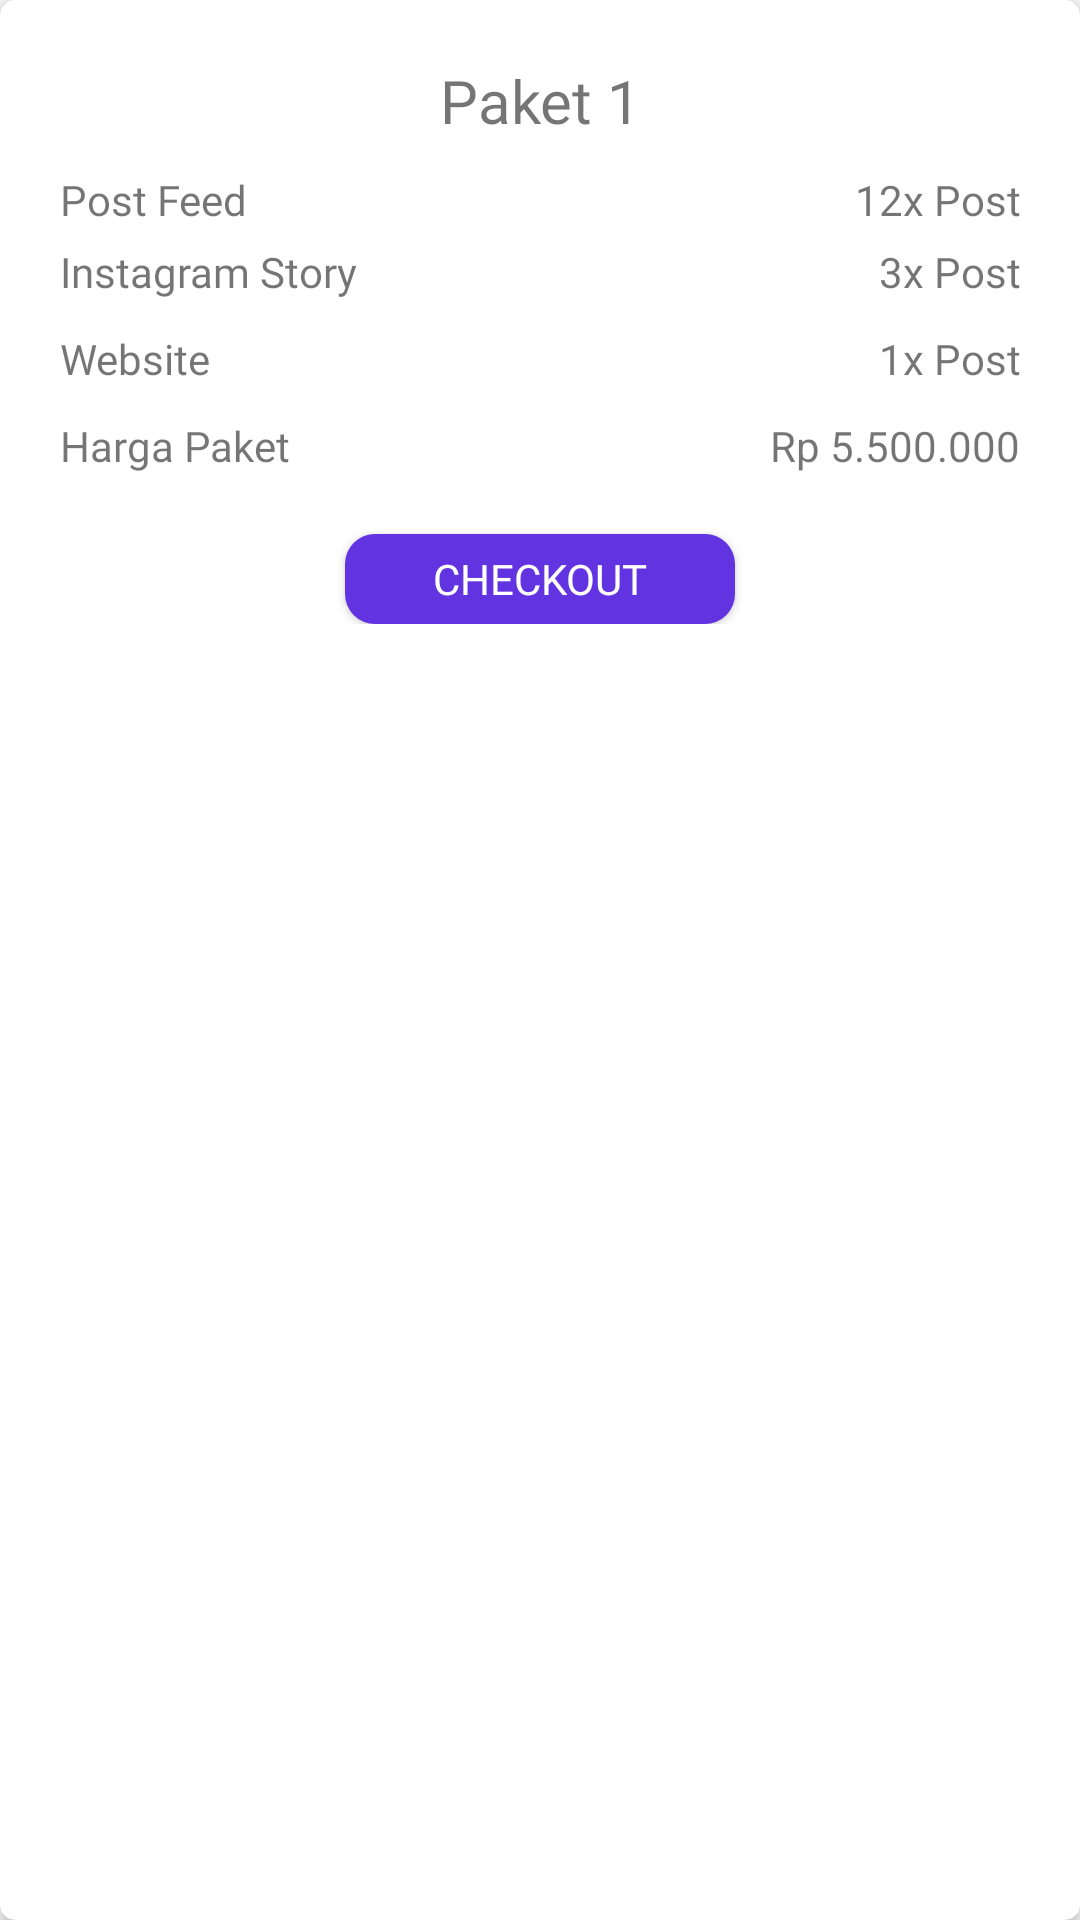

Layout XML and referenced resources for this Android screen:
<!-- AndroidManifest.xml: application theme AppTheme -->
<!-- res/layout/dialog_detail_paket.xml -->
<?xml version="1.0" encoding="utf-8"?>
<androidx.cardview.widget.CardView android:layout_margin="10dp"
    app:cardCornerRadius="5dp"
    android:elevation="5dp"
    android:layout_gravity="center"
    xmlns:android="http://schemas.android.com/apk/res/android"
    android:layout_width="320dp"
    android:layout_height="wrap_content"
    xmlns:app="http://schemas.android.com/apk/res-auto">
    <LinearLayout
        android:layout_width="match_parent"
        android:layout_height="wrap_content"
        android:padding="20dp"
        android:gravity="center"
        android:orientation="vertical">
        <TextView
            android:id="@+id/title"
            android:layout_width="match_parent"
            android:layout_height="wrap_content"
            android:gravity="center"
            android:text="Paket 1"
            android:textSize="20dp"
            android:fontFamily="@font/segoeui_bold"
            />

        <TextView
            android:id="@+id/error"
            android:visibility="gone"
            android:layout_width="wrap_content"
            android:layout_height="wrap_content"
            android:text="Pekerjaan Wajib Di Isi!!!"
            android:textColor="#D50000"
            />

        <LinearLayout
            android:layout_marginTop="10dp"
            android:layout_width="match_parent"
            android:orientation="horizontal"
            android:layout_height="wrap_content">
            <TextView
                android:layout_width="wrap_content"
                android:layout_height="wrap_content"
                android:text="Post Feed"
                android:fontFamily="@font/segoeui_semibold"
                />
            <TextView
                android:id="@+id/feed"
                android:gravity="right"
                android:layout_width="match_parent"
                android:layout_height="wrap_content"
                android:text="12x Post"
                />
        </LinearLayout>
        <LinearLayout
            android:layout_marginTop="5dp"
            android:layout_width="match_parent"
            android:orientation="horizontal"
            android:layout_height="wrap_content">
            <TextView
                android:layout_width="wrap_content"
                android:layout_height="wrap_content"
                android:text="Instagram Story"
                android:fontFamily="@font/segoeui_semibold"
                />
            <TextView
                android:id="@+id/story"
                android:gravity="right"
                android:layout_width="match_parent"
                android:layout_height="wrap_content"
                android:text="3x Post"
                />
        </LinearLayout>
        <LinearLayout
            android:layout_marginTop="10dp"
            android:layout_width="match_parent"
            android:orientation="horizontal"
            android:layout_height="wrap_content">
            <TextView
                android:layout_width="wrap_content"
                android:layout_height="wrap_content"
                android:text="Website"
                android:fontFamily="@font/segoeui_semibold"
                />
            <TextView
                android:id="@+id/website"
                android:gravity="right"
                android:layout_width="match_parent"
                android:layout_height="wrap_content"
                android:text="1x Post"
                />
        </LinearLayout>

        <LinearLayout
            android:layout_marginTop="10dp"
            android:layout_width="match_parent"
            android:orientation="horizontal"
            android:layout_height="wrap_content">
            <TextView
                android:layout_width="wrap_content"
                android:layout_height="wrap_content"
                android:text="Harga Paket"
                android:fontFamily="@font/segoeui_semibold"
                />
            <TextView
                android:id="@+id/total"
                android:gravity="right"
                android:layout_width="match_parent"
                android:layout_height="wrap_content"
                android:text="Rp 5.500.000"
                />
        </LinearLayout>



        <Button
            android:id="@+id/checkout"
            android:layout_marginTop="20dp"
            android:layout_width="130dp"
            android:layout_height="30dp"
            android:text="Checkout"
            android:textColor="#ffff"
            android:fontFamily="@font/segoeui"
            android:background="@drawable/bg_button_tanggal2"
            />

    </LinearLayout>

</androidx.cardview.widget.CardView>
<!-- resources referenced by this layout -->
<resources>
  <!-- drawable bg_button_tanggal2 (drawable) -->
  <?xml version="1.0" encoding="utf-8"?>
  <shape xmlns:android="http://schemas.android.com/apk/res/android"
      android:shape="rectangle">
      <solid
          android:color="#6233E1"/>
      <corners
          android:radius="10dp"/>
  
  </shape>
  <style name="AppTheme" parent="Theme.AppCompat.Light.NoActionBar">
          
          <item name="colorPrimary">#ef2039</item>
          <item name="colorPrimaryDark">#ef2039</item>
          <item name="colorAccent">@color/colorAccent</item>
      </style>
  <!-- not gathered from this repository: default colours our renderer supplied (Android Studio template values) -->
  <color name="colorAccent">#FF03DAC5</color>
</resources>
